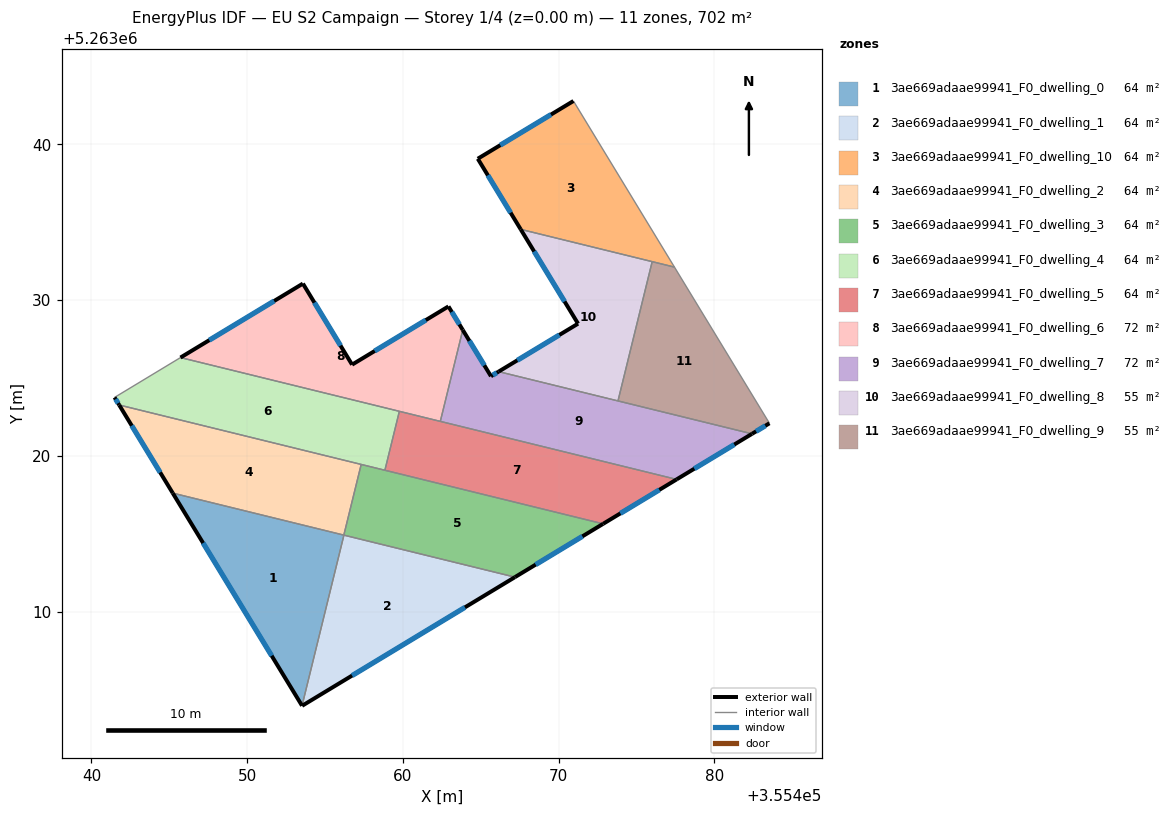
=== STOREY PLAN SPEC (per zone: floor XY polygon, exterior-wall plan segments, windows/doors) ===
zone 1: 3ae669adaae99941_F0_dwelling_0  (63.8 m²)
  floor: (355456.22, 5263014.91) (355453.53, 5263003.96) (355445.22, 5263017.61)
  exterior wall: (355445.22, 5263017.61) – (355453.53, 5263003.96)  [16.0 m]
    window: (355447.17, 5263014.40) – (355451.58, 5263007.16)  [13.5 m²]
  interior walls: 2
zone 2: 3ae669adaae99941_F0_dwelling_1  (63.8 m²)
  floor: (355467.20, 5263012.21) (355453.53, 5263003.95) (355456.22, 5263014.91)
  exterior wall: (355453.53, 5263003.95) – (355467.20, 5263012.21)  [16.0 m]
    window: (355456.74, 5263005.89) – (355463.99, 5263010.27)  [13.5 m²]
  interior walls: 2
zone 3: 3ae669adaae99941_F0_dwelling_10  (63.8 m²)
  floor: (355470.95, 5263042.79) (355477.44, 5263032.12) (355467.57, 5263034.54) (355464.81, 5263039.08)
  exterior wall: (355464.81, 5263039.08) – (355467.57, 5263034.54)  [5.3 m]
    window: (355465.46, 5263038.01) – (355466.92, 5263035.61)  [4.5 m²]
  exterior wall: (355470.95, 5263042.79) – (355464.81, 5263039.08)  [7.2 m]
    window: (355469.51, 5263041.92) – (355466.25, 5263039.95)  [6.1 m²]
  interior walls: 3
zone 4: 3ae669adaae99941_F0_dwelling_2  (63.8 m²)
  floor: (355457.32, 5263019.45) (355456.21, 5263014.91) (355445.22, 5263017.61) (355441.78, 5263023.27)
  exterior wall: (355441.78, 5263023.27) – (355445.22, 5263017.61)  [6.6 m]
    window: (355442.59, 5263021.94) – (355444.42, 5263018.94)  [5.6 m²]
  interior walls: 3
zone 5: 3ae669adaae99941_F0_dwelling_3  (63.8 m²)
  floor: (355472.86, 5263015.64) (355467.20, 5263012.21) (355456.21, 5263014.91) (355457.32, 5263019.45)
  exterior wall: (355467.20, 5263012.21) – (355472.86, 5263015.64)  [6.6 m]
    window: (355468.53, 5263013.02) – (355471.53, 5263014.83)  [5.6 m²]
  interior walls: 4
zone 6: 3ae669adaae99941_F0_dwelling_4  (63.8 m²)
  floor: (355459.78, 5263022.86) (355458.85, 5263019.08) (355441.78, 5263023.27) (355441.49, 5263023.75) (355445.72, 5263026.31)
  exterior wall: (355441.49, 5263023.75) – (355441.78, 5263023.27)  [0.6 m]
    window: (355441.56, 5263023.64) – (355441.72, 5263023.38)  [0.5 m²]
  interior walls: 5
zone 7: 3ae669adaae99941_F0_dwelling_5  (63.8 m²)
  floor: (355477.58, 5263018.49) (355472.86, 5263015.64) (355458.85, 5263019.08) (355459.78, 5263022.86)
  exterior wall: (355472.86, 5263015.64) – (355477.58, 5263018.49)  [5.5 m]
    window: (355473.97, 5263016.31) – (355476.47, 5263017.82)  [4.7 m²]
  interior walls: 4
zone 8: 3ae669adaae99941_F0_dwelling_6  (72.4 m²)
  floor: (355462.93, 5263029.60) (355463.85, 5263028.08) (355462.41, 5263022.21) (355445.72, 5263026.31) (355453.58, 5263031.06) (355456.74, 5263025.86)
  exterior wall: (355453.58, 5263031.06) – (355445.72, 5263026.31)  [9.2 m]
    window: (355451.74, 5263029.95) – (355447.57, 5263027.43)  [7.7 m²]
  exterior wall: (355456.74, 5263025.86) – (355453.58, 5263031.06)  [6.1 m]
    window: (355456.00, 5263027.08) – (355454.32, 5263029.84)  [5.1 m²]
  exterior wall: (355462.93, 5263029.60) – (355456.74, 5263025.86)  [7.2 m]
    window: (355461.47, 5263028.72) – (355458.19, 5263026.74)  [6.1 m²]
  exterior wall: (355463.85, 5263028.08) – (355462.93, 5263029.60)  [1.8 m]
    window: (355463.63, 5263028.44) – (355463.14, 5263029.24)  [1.5 m²]
  interior walls: 3
zone 9: 3ae669adaae99941_F0_dwelling_7  (72.4 m²)
  floor: (355482.42, 5263021.42) (355477.58, 5263018.49) (355462.41, 5263022.21) (355463.85, 5263028.08) (355465.66, 5263025.11) (355466.15, 5263025.41)
  exterior wall: (355466.15, 5263025.41) – (355465.66, 5263025.11)  [0.6 m]
    window: (355466.03, 5263025.34) – (355465.77, 5263025.18)  [0.5 m²]
  exterior wall: (355477.58, 5263018.49) – (355482.42, 5263021.42)  [5.7 m]
    window: (355478.71, 5263019.18) – (355481.28, 5263020.73)  [4.8 m²]
  exterior wall: (355465.66, 5263025.11) – (355463.85, 5263028.08)  [3.5 m]
    window: (355465.23, 5263025.81) – (355464.27, 5263027.39)  [2.9 m²]
  interior walls: 4
zone 10: 3ae669adaae99941_F0_dwelling_8  (55.3 m²)
  floor: (355476.01, 5263032.47) (355473.81, 5263023.53) (355466.15, 5263025.41) (355471.25, 5263028.49) (355467.57, 5263034.54)
  exterior wall: (355467.57, 5263034.54) – (355471.25, 5263028.49)  [7.1 m]
    window: (355468.43, 5263033.12) – (355470.38, 5263029.91)  [6.0 m²]
  exterior wall: (355471.25, 5263028.49) – (355466.15, 5263025.41)  [6.0 m]
    window: (355470.05, 5263027.77) – (355467.35, 5263026.13)  [5.0 m²]
  interior walls: 3
zone 11: 3ae669adaae99941_F0_dwelling_9  (55.3 m²)
  floor: (355477.44, 5263032.12) (355483.54, 5263022.09) (355482.42, 5263021.42) (355473.81, 5263023.53) (355476.01, 5263032.47)
  exterior wall: (355482.42, 5263021.42) – (355483.54, 5263022.09)  [1.3 m]
    window: (355482.68, 5263021.57) – (355483.27, 5263021.93)  [1.1 m²]
  interior walls: 4

=== DERIVED (storey summary) ===
Building: EU S2 Campaign
Storey: 1 of 4  (floor level z = 0.00 m)
Storey gross floor area: 702.0 m²
Zones on this storey: 11
  - 3ae669adaae99941_F0_dwelling_0: floor 63.8 m²; exterior wall 16.0 m (47.9 m²); 1 window(s) 13.5 m²; WWR 28.1%
  - 3ae669adaae99941_F0_dwelling_1: floor 63.8 m²; exterior wall 16.0 m (47.9 m²); 1 window(s) 13.5 m²; WWR 28.1%
  - 3ae669adaae99941_F0_dwelling_10: floor 63.8 m²; exterior wall 12.5 m (37.4 m²); 2 window(s) 10.5 m²; WWR 28.1%
  - 3ae669adaae99941_F0_dwelling_2: floor 63.8 m²; exterior wall 6.6 m (19.9 m²); 1 window(s) 5.6 m²; WWR 28.1%
  - 3ae669adaae99941_F0_dwelling_3: floor 63.8 m²; exterior wall 6.6 m (19.8 m²); 1 window(s) 5.6 m²; WWR 28.1%
  - 3ae669adaae99941_F0_dwelling_4: floor 63.8 m²; exterior wall 0.6 m (1.7 m²); 1 window(s) 0.5 m²; WWR 28.1%
  - 3ae669adaae99941_F0_dwelling_5: floor 63.8 m²; exterior wall 5.5 m (16.5 m²); 1 window(s) 4.7 m²; WWR 28.1%
  - 3ae669adaae99941_F0_dwelling_6: floor 72.4 m²; exterior wall 24.3 m (72.8 m²); 4 window(s) 20.5 m²; WWR 28.1%
  - 3ae669adaae99941_F0_dwelling_7: floor 72.4 m²; exterior wall 9.7 m (29.1 m²); 3 window(s) 8.2 m²; WWR 28.1%
  - 3ae669adaae99941_F0_dwelling_8: floor 55.3 m²; exterior wall 13.0 m (39.1 m²); 2 window(s) 11.0 m²; WWR 28.1%
  - 3ae669adaae99941_F0_dwelling_9: floor 55.3 m²; exterior wall 1.3 m (3.9 m²); 1 window(s) 1.1 m²; WWR 28.1%
Zone adjacency (shared interzone walls):
  - 3ae669adaae99941_F0_dwelling_0 ↔ 3ae669adaae99941_F0_dwelling_1
  - 3ae669adaae99941_F0_dwelling_0 ↔ 3ae669adaae99941_F0_dwelling_2
  - 3ae669adaae99941_F0_dwelling_1 ↔ 3ae669adaae99941_F0_dwelling_3
  - 3ae669adaae99941_F0_dwelling_10 ↔ 3ae669adaae99941_F0_dwelling_8
  - 3ae669adaae99941_F0_dwelling_10 ↔ 3ae669adaae99941_F0_dwelling_9
  - 3ae669adaae99941_F0_dwelling_2 ↔ 3ae669adaae99941_F0_dwelling_3
  - 3ae669adaae99941_F0_dwelling_2 ↔ 3ae669adaae99941_F0_dwelling_4
  - 3ae669adaae99941_F0_dwelling_3 ↔ 3ae669adaae99941_F0_dwelling_4
  - 3ae669adaae99941_F0_dwelling_3 ↔ 3ae669adaae99941_F0_dwelling_5
  - 3ae669adaae99941_F0_dwelling_4 ↔ 3ae669adaae99941_F0_dwelling_5
  - 3ae669adaae99941_F0_dwelling_4 ↔ 3ae669adaae99941_F0_dwelling_6
  - 3ae669adaae99941_F0_dwelling_5 ↔ 3ae669adaae99941_F0_dwelling_6
  - 3ae669adaae99941_F0_dwelling_5 ↔ 3ae669adaae99941_F0_dwelling_7
  - 3ae669adaae99941_F0_dwelling_6 ↔ 3ae669adaae99941_F0_dwelling_7
  - 3ae669adaae99941_F0_dwelling_7 ↔ 3ae669adaae99941_F0_dwelling_8
  - 3ae669adaae99941_F0_dwelling_7 ↔ 3ae669adaae99941_F0_dwelling_9
  - 3ae669adaae99941_F0_dwelling_8 ↔ 3ae669adaae99941_F0_dwelling_9